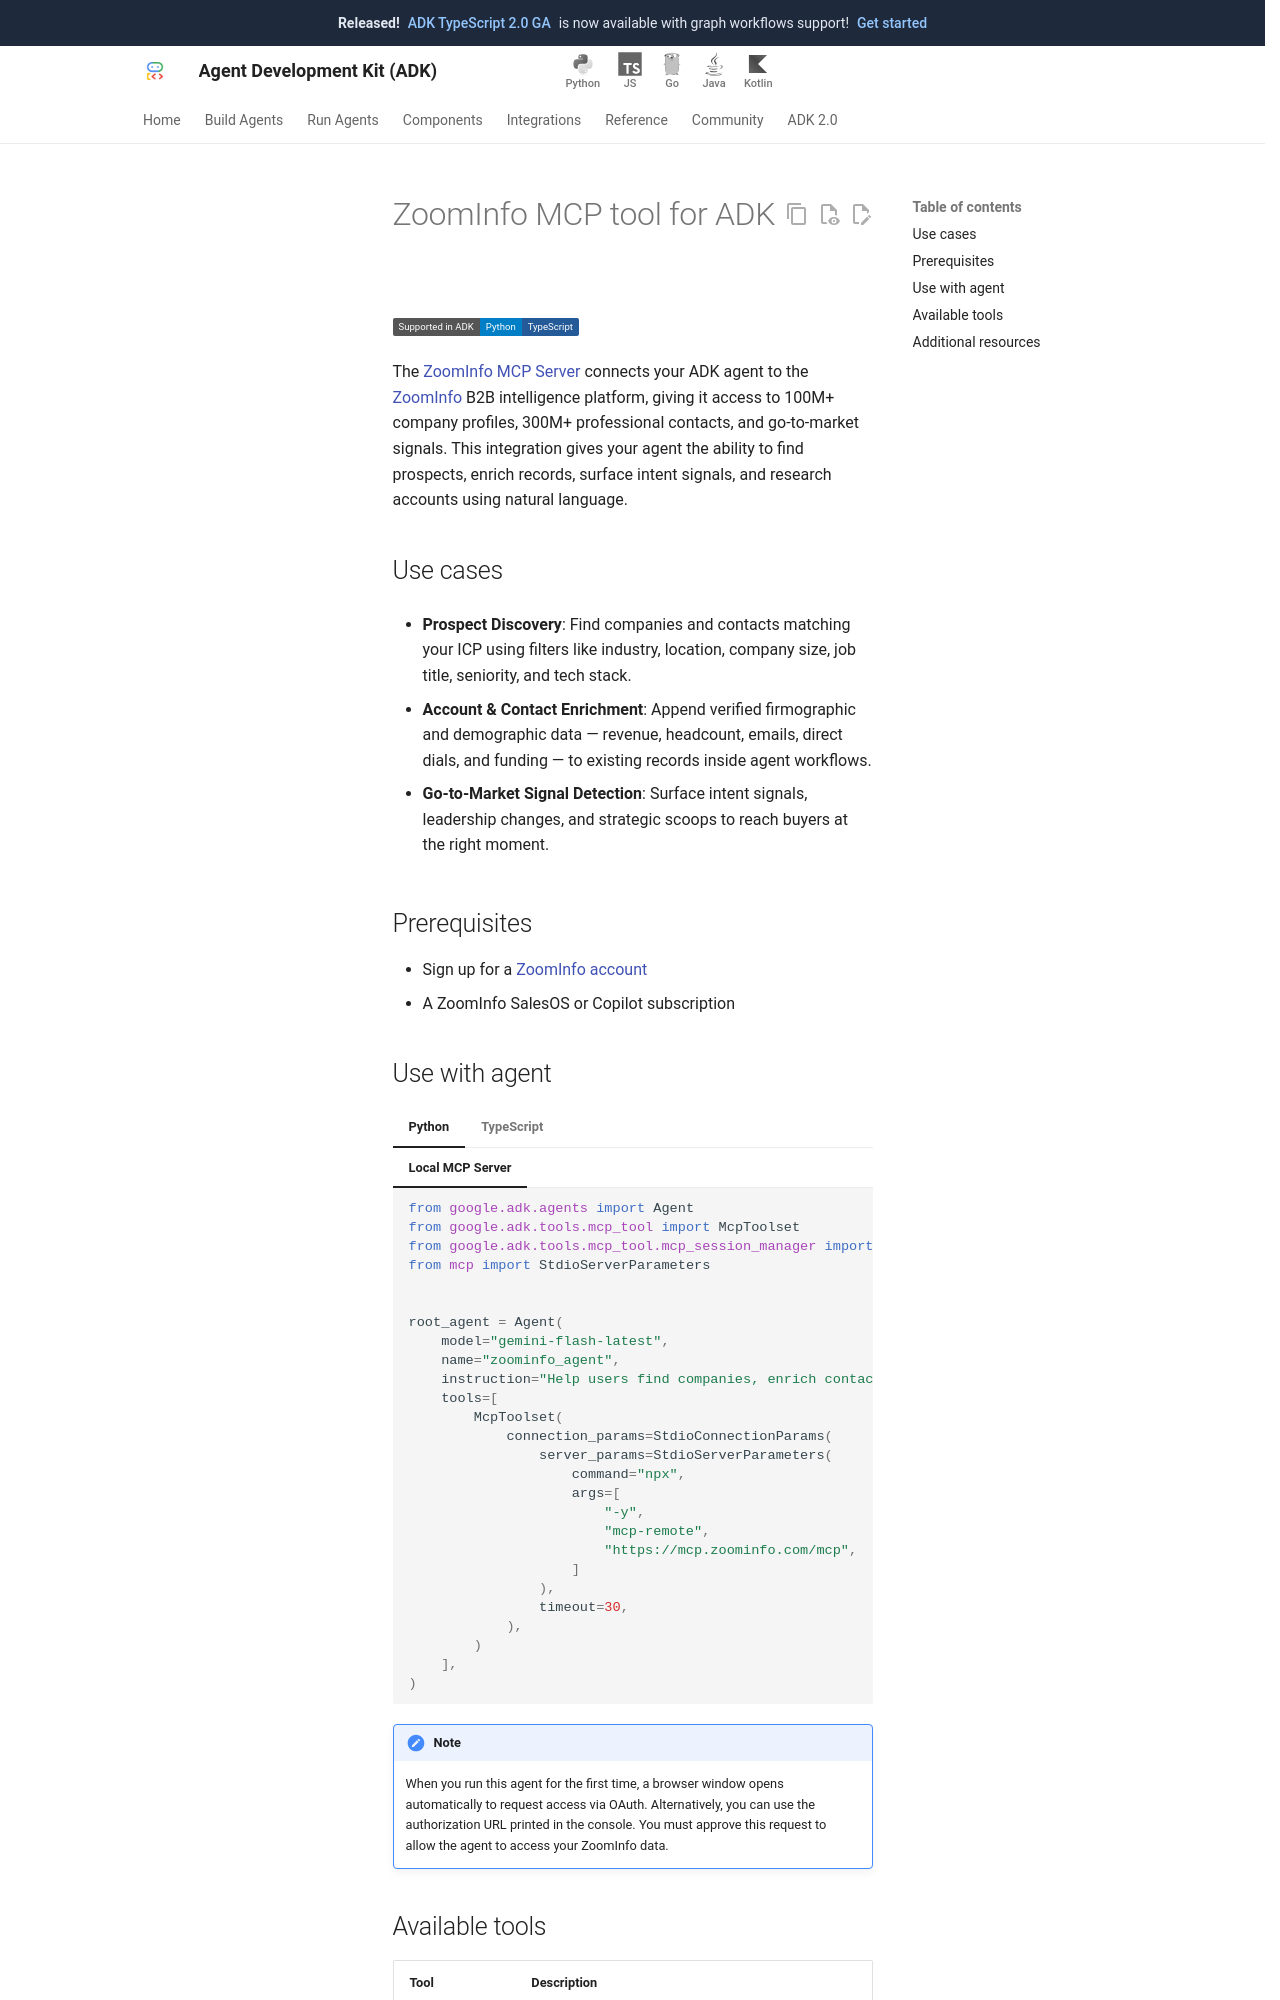

repository: google/adk-docs · page: integrations/zoominfo/index.html · generator: mkdocs

---
catalog_title: ZoomInfo
catalog_description: Find companies, enrich contacts, and surface go-to-market intelligence
catalog_icon: /integrations/assets/zoominfo.png
catalog_tags: ["mcp", "connectors"]
---

# ZoomInfo MCP tool for ADK

<div class="language-support-tag">
  <span class="lst-supported">Supported in ADK</span><span class="lst-python">Python</span><span class="lst-typescript">TypeScript</span>
</div>

The [ZoomInfo MCP Server](https://docs.zoominfo.com/docs/connect-to-zoominfo-mcp)
connects your ADK agent to the [ZoomInfo](https://www.zoominfo.com/) B2B
intelligence platform, giving it access to 100M+ company profiles, 300M+
professional contacts, and go-to-market signals. This integration gives your
agent the ability to find prospects, enrich records, surface intent signals, and
research accounts using natural language.

## Use cases

- **Prospect Discovery**: Find companies and contacts matching your ICP using
  filters like industry, location, company size, job title, seniority, and tech
  stack.

- **Account & Contact Enrichment**: Append verified firmographic and demographic
  data — revenue, headcount, emails, direct dials, and funding — to existing
  records inside agent workflows.

- **Go-to-Market Signal Detection**: Surface intent signals, leadership changes,
  and strategic scoops to reach buyers at the right moment.

## Prerequisites

- Sign up for a [ZoomInfo
  account](https://www.zoominfo.com/free-trial-contact-sales)
- A ZoomInfo SalesOS or Copilot subscription
